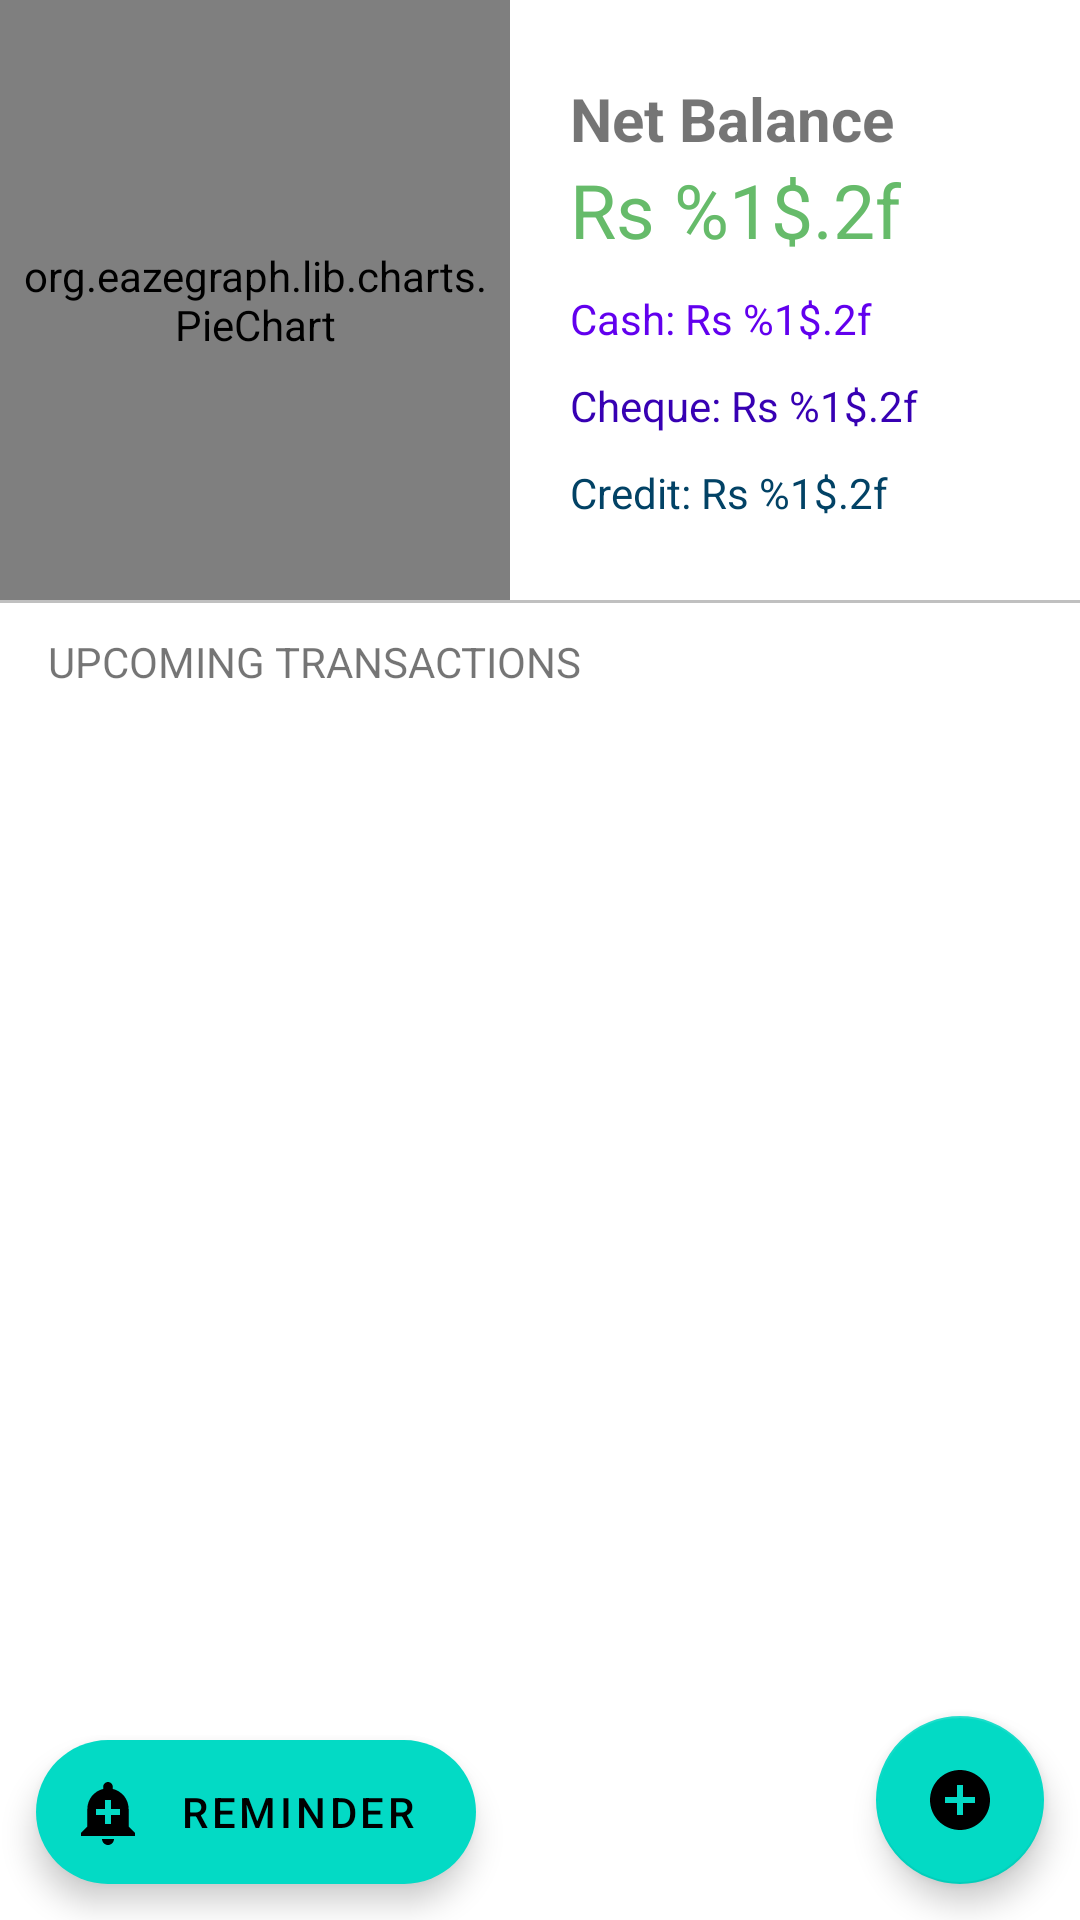

The Android layout XML behind this screen, and the referenced resources:
<!-- AndroidManifest.xml: application theme Theme.ExpenseManager -->
<!-- res/layout/fragment_home_screen.xml -->
<?xml version="1.0" encoding="utf-8"?>
<androidx.constraintlayout.widget.ConstraintLayout xmlns:android="http://schemas.android.com/apk/res/android"
    xmlns:tools="http://schemas.android.com/tools"
    xmlns:app="http://schemas.android.com/apk/res-auto"
    android:layout_width="match_parent"
    android:layout_height="match_parent"
    tools:context=".ui.HomeScreenFragment">

    <include
     layout="@layout/custom_prog_bar"
        android:id="@+id/balance_chart"
        android:layout_width="wrap_content"
        android:layout_height="wrap_content"
        app:layout_constraintTop_toTopOf="parent"
        app:layout_constraintEnd_toEndOf="parent"
        app:layout_constraintStart_toStartOf="parent"/>

    <View
        android:layout_width="match_parent"
        android:layout_height="1dp"
        android:background="#c0c0c0"
        app:layout_constraintTop_toBottomOf="@id/balance_chart"
        app:layout_constraintStart_toStartOf="parent"
        android:id="@+id/line_sep"/>

    <TextView
        android:layout_marginTop="10dp"
        android:layout_width="wrap_content"
        android:layout_height="wrap_content"
        app:layout_constraintStart_toStartOf="parent"
        app:layout_constraintTop_toBottomOf="@id/line_sep"
        android:id="@+id/ut"
        android:layout_marginStart="16dp"
        android:text="@string/upcoming_transactions"/>

    <androidx.recyclerview.widget.RecyclerView
        android:id="@+id/all_transactions"
        android:layout_width="match_parent"
        android:layout_height="0dp"
        android:layout_marginStart="16dp"
        android:layout_marginTop="10dp"
        android:layout_marginEnd="16dp"
        android:layout_marginBottom="5dp"
        app:layout_constrainedHeight="true"
        app:layout_constraintBottom_toTopOf="@id/add_transaction"
        app:layout_constraintEnd_toEndOf="parent"
        app:layout_constraintStart_toStartOf="parent"
        app:layout_constraintTop_toBottomOf="@+id/ut"
        tools:listitem="@layout/list_item" />
    <com.google.android.material.floatingactionbutton.FloatingActionButton
        android:id="@+id/add_transaction"
        android:layout_width="wrap_content"
        android:layout_height="wrap_content"
        android:focusable="true"
        android:clickable="true"
        app:layout_constraintBottom_toBottomOf="parent"
        app:layout_constraintEnd_toEndOf="parent"
        android:src="@drawable/ic_baseline_add_circle_24"
        app:fabSize="normal"
        android:layout_margin="12dp"
        android:contentDescription="@string/add"
        />

    <com.google.android.material.floatingactionbutton.ExtendedFloatingActionButton
        android:layout_width="wrap_content"
        android:layout_height="wrap_content"
        android:clickable="true"
        android:focusable="true"
        android:text="@string/set_reminder"
        app:icon="@drawable/ic_baseline_add_alert_24"
        app:layout_constraintBottom_toBottomOf="parent"
        app:layout_constraintStart_toStartOf="parent"
        android:layout_margin="12dp"
        />


</androidx.constraintlayout.widget.ConstraintLayout>
<!-- res/layout/custom_prog_bar.xml (included above) -->
<?xml version="1.0" encoding="utf-8"?>
<RelativeLayout
    xmlns:android="http://schemas.android.com/apk/res/android"
    xmlns:app="http://schemas.android.com/apk/res-auto"
    xmlns:tools="http://schemas.android.com/tools"
    android:layout_width="match_parent"
    android:layout_height="match_parent">



        <LinearLayout
            android:layout_width="match_parent"
            android:layout_height="200dp"
            android:orientation="horizontal"
            >

            <org.eazegraph.lib.charts.PieChart
                android:id="@+id/pieChart"
                android:layout_width="0dp"
                android:layout_height="match_parent"
                android:layout_weight="1"
                android:padding="6dp"
              />

            <LinearLayout
                android:layout_width="0dp"
                android:layout_height="match_parent"
                android:layout_marginStart="20dp"
                android:layout_weight="1"
                android:gravity="center_vertical"
                android:orientation="vertical">

                <TextView
                    android:layout_width="wrap_content"
                    android:layout_height="wrap_content"
                    android:text="@string/net_balance"
                    android:textStyle="bold"
                    android:textSize="20sp" />

                <TextView
                    android:id="@+id/Net_balance"
                    android:layout_width="wrap_content"
                    android:layout_height="wrap_content"
                    android:text="@string/nb"
                    android:textSize="25sp"
                    android:textColor="@color/green"/>


                <TextView
                    android:id="@+id/cash"
                    android:layout_marginTop="10dp"
                    android:layout_width="wrap_content"
                    android:layout_height="wrap_content"
                    android:text="@string/cash"
                    android:textColor="@color/purple_500"/>

                <TextView
                    android:id="@+id/cheque"
                    android:layout_marginTop="10dp"
                    android:layout_width="wrap_content"
                    android:layout_height="wrap_content"
                    android:text="@string/cheque"
                    android:textColor="@color/purple_700"/>

                <TextView
                    android:id="@+id/credit"
                    android:layout_marginTop="10dp"
                    android:layout_width="wrap_content"
                    android:layout_height="wrap_content"
                    android:text="@string/credit"
                    android:textColor="@color/colorPrimary"/>


            </LinearLayout>

        </LinearLayout>




</RelativeLayout>
<!-- res/layout/list_item.xml (included above) -->
<?xml version="1.0" encoding="utf-8"?>
<androidx.constraintlayout.widget.ConstraintLayout xmlns:android="http://schemas.android.com/apk/res/android"
    android:layout_width="match_parent"
    android:layout_height="wrap_content"
    xmlns:app="http://schemas.android.com/apk/res-auto"
    android:padding="5dp">

    <TextView
        android:layout_width="wrap_content"
        android:layout_height="wrap_content"
        android:id="@+id/item_name"
        app:layout_constraintTop_toTopOf="parent"
        app:layout_constraintStart_toStartOf="parent"
        android:text="@string/item_1"
        android:textColor="@color/black" />

    <TextView
        android:layout_width="wrap_content"
        android:layout_height="wrap_content"
        android:id="@+id/item_date"
        app:layout_constraintStart_toStartOf="parent"
        app:layout_constraintTop_toBottomOf="@+id/item_name"
        android:text="@string/date"
        android:textColor="#808080"/>

    <TextView
        android:layout_width="wrap_content"
        android:layout_height="wrap_content"
        app:layout_constraintStart_toEndOf="@+id/item_date"
        app:layout_constraintTop_toBottomOf="@+id/item_name"
        android:id="@+id/item_type"
        android:layout_marginStart="25dp"
        android:text="@string/type"/>

    <TextView
        android:layout_width="wrap_content"
        android:layout_height="wrap_content"
        android:id="@+id/item_amount"
        app:layout_constraintTop_toTopOf="parent"
        app:layout_constraintEnd_toEndOf="parent"
        android:text="@string/amountDisp"
        android:layout_marginTop="8dp"
        android:textColor="@color/green"/>



</androidx.constraintlayout.widget.ConstraintLayout>
<!-- resources referenced by this layout -->
<resources>
  <color name="black">#FF000000</color>
  <color name="colorPrimary">#024265</color>
  <color name="green">#66BB6A</color>
  <color name="purple_500">#FF6200EE</color>
  <color name="purple_700">#FF3700B3</color>
  <!-- drawable ic_baseline_add_alert_24 (drawable) -->
  <vector android:height="24dp" android:tint="#298AE9"
      android:viewportHeight="24" android:viewportWidth="24"
      android:width="24dp" xmlns:android="http://schemas.android.com/apk/res/android">
      <path android:fillColor="@android:color/white" android:pathData="M10.01,21.01c0,1.1 0.89,1.99 1.99,1.99s1.99,-0.89 1.99,-1.99h-3.98zM18.88,16.82L18.88,11c0,-3.25 -2.25,-5.97 -5.29,-6.69v-0.72C13.59,2.71 12.88,2 12,2s-1.59,0.71 -1.59,1.59v0.72C7.37,5.03 5.12,7.75 5.12,11v5.82L3,18.94L3,20h18v-1.06l-2.12,-2.12zM16,13.01h-3v3h-2v-3L8,13.01L8,11h3L11,8h2v3h3v2.01z"/>
  </vector>
  <!-- drawable ic_baseline_add_circle_24 (drawable) -->
  <vector android:height="24dp" android:tint="#298AE9"
      android:viewportHeight="24" android:viewportWidth="24"
      android:width="24dp" xmlns:android="http://schemas.android.com/apk/res/android">
      <path android:fillColor="@android:color/white" android:pathData="M12,2C6.48,2 2,6.48 2,12s4.48,10 10,10 10,-4.48 10,-10S17.52,2 12,2zM17,13h-4v4h-2v-4L7,13v-2h4L11,7h2v4h4v2z"/>
  </vector>
  <string name="add">add</string>
  <string name="amountDisp">+ %1$.2f</string>
  <string name="cash">Cash: Rs %1$.2f</string>
  <string name="cheque">Cheque: Rs %1$.2f</string>
  <string name="credit">Credit: Rs %1$.2f</string>
  <string name="date">date</string>
  <string name="item_1">Item 1</string>
  <string name="nb">Rs %1$.2f</string>
  <string name="net_balance">Net Balance</string>
  <string name="set_reminder">Reminder</string>
  <string name="type">\u2022 %1$.2s</string>
  <string name="upcoming_transactions">UPCOMING TRANSACTIONS</string>
  <style name="Theme.ExpenseManager" parent="Theme.MaterialComponents.DayNight.NoActionBar">
          
          <item name="colorPrimary">@color/purple_500</item>
          <item name="colorPrimaryVariant">@color/purple_700</item>
          <item name="colorOnPrimary">@color/white</item>
          
          <item name="colorSecondary">@color/teal_200</item>
          <item name="colorSecondaryVariant">@color/teal_700</item>
          <item name="colorOnSecondary">@color/black</item>
          
          <item name="android:statusBarColor" tools:targetApi="l">?attr/colorSecondary</item>
          
      </style>
  <color name="white">#FFFFFFFF</color>
  <color name="teal_200">#FF03DAC5</color>
  <color name="teal_700">#FF018786</color>
</resources>
